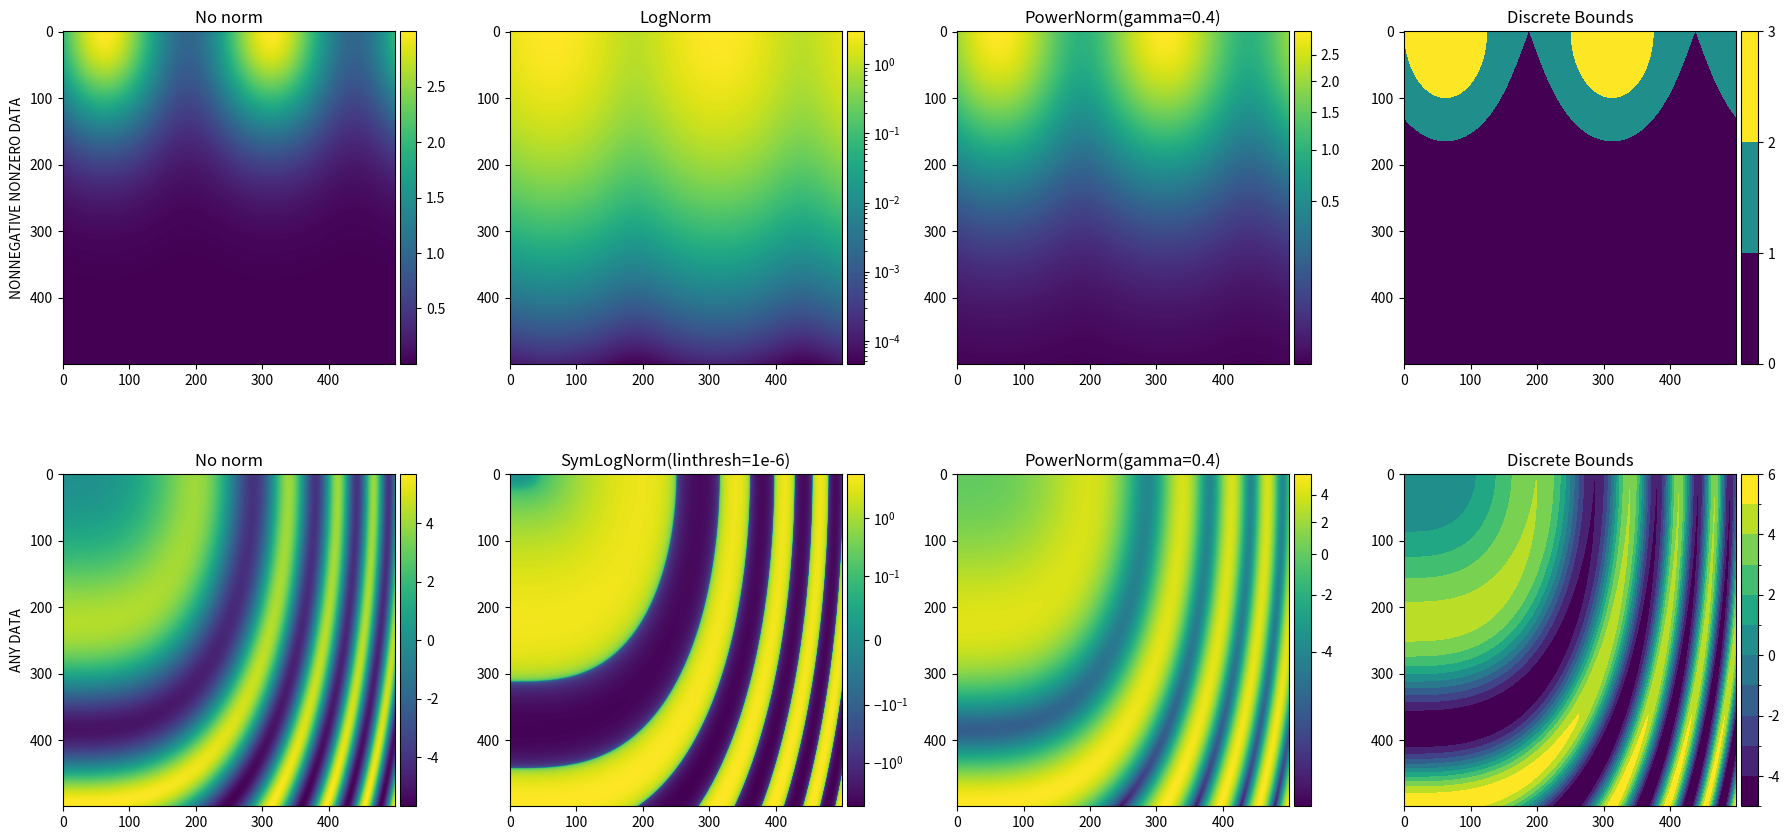

Source code (Python):
#!/usr/bin/env python3

# ====================================================
# Different normalizations for colormaps
# ====================================================


import numpy as np
from matplotlib import pyplot as plt
from mpl_toolkits.axes_grid1 import make_axes_locatable, axes_size
import matplotlib.colors as clrs

uplim = 1
lowlim = 0
nx = 500


# make up some data
data_positive_nonzero = np.zeros((nx, nx), dtype=float)
data_no_rules = np.zeros((nx, nx), dtype=float)

dx = (uplim - lowlim) / (nx)

for i in range(nx):
    for j in range(nx):
        xx = lowlim + (i + 0.5) * dx
        yy = lowlim + (j + 0.5) * dx
        data_positive_nonzero[j, i] = np.exp(-10 * yy ** 2) * (
            np.sin(np.pi * 4 * xx) + 2
        )
        data_no_rules[j, i] = (
            2 * np.sin(np.pi * 8 * xx ** 3 + 8 * yy ** 2) * (np.sin(yy ** 2) + 2)
        )


# set up figure

fig = plt.figure(figsize=(18, 9))
nrows = 2
ncols = 4


# ================================
# plot data, add colorbars
# ================================

# -----------------------------
# Nonnegative Nonzero Data
# -----------------------------


# No norm
ax = fig.add_subplot(nrows, ncols, 1, aspect="equal")
ax.set_ylabel("NONNEGATIVE NONZERO DATA")
ax.set_title("No norm")

im = ax.imshow(data_positive_nonzero, norm=None)
divider = make_axes_locatable(ax)
cax = divider.append_axes("right", size="5%", pad=0.05)
fig.colorbar(im, cax=cax)


# LogNorm
ax = fig.add_subplot(nrows, ncols, 2, aspect="equal")
ax.set_title("LogNorm")

im = ax.imshow(data_positive_nonzero, norm=clrs.LogNorm())
divider = make_axes_locatable(ax)
cax = divider.append_axes("right", size="5%", pad=0.05)
fig.colorbar(im, cax=cax)


# PowerNorm
ax = fig.add_subplot(nrows, ncols, 3, aspect="equal")
ax.set_title("PowerNorm(gamma=0.4)")

im = ax.imshow(data_positive_nonzero, norm=clrs.PowerNorm(gamma=0.4))
divider = make_axes_locatable(ax)
cax = divider.append_axes("right", size="5%", pad=0.05)
fig.colorbar(im, cax=cax)


# Discrete Bounds
ax = fig.add_subplot(nrows, ncols, 4, aspect="equal")
ax.set_title("Discrete Bounds")
minint = int(data_positive_nonzero.min())  # round down
maxint = int(data_positive_nonzero.max() + 0.5)  # round up
bounds = np.array(range(minint, maxint + 1))

im = ax.imshow(
    data_positive_nonzero, norm=clrs.BoundaryNorm(boundaries=bounds, ncolors=256)
)
divider = make_axes_locatable(ax)
cax = divider.append_axes("right", size="5%", pad=0.05)
fig.colorbar(im, cax=cax)


# -----------------------------
# Any Data
# -----------------------------


# No norm
ax = fig.add_subplot(nrows, ncols, 5, aspect="equal")
ax.set_ylabel("ANY DATA")
ax.set_title("No norm")

im = ax.imshow(data_no_rules, norm=None)
divider = make_axes_locatable(ax)
cax = divider.append_axes("right", size="5%", pad=0.05)
fig.colorbar(im, cax=cax)


# SymLogNorm
ax = fig.add_subplot(nrows, ncols, 6, aspect="equal")
ax.set_title("SymLogNorm(linthresh=1e-6)")

im = ax.imshow(data_no_rules, norm=clrs.SymLogNorm(linthresh=0.1))
divider = make_axes_locatable(ax)
cax = divider.append_axes("right", size="5%", pad=0.05)
fig.colorbar(im, cax=cax)


# PowerNorm
ax = fig.add_subplot(nrows, ncols, 7, aspect="equal")
ax.set_title("PowerNorm(gamma=0.4)")

im = ax.imshow(data_no_rules, norm=clrs.PowerNorm(gamma=0.4))
divider = make_axes_locatable(ax)
cax = divider.append_axes("right", size="5%", pad=0.05)
fig.colorbar(im, cax=cax)


# Discrete Bounds
ax = fig.add_subplot(nrows, ncols, 8, aspect="equal")
ax.set_title("Discrete Bounds")
minint = int(data_no_rules.min())  # round down
maxint = int(data_no_rules.max() + 0.5)  # round up
bounds = np.array(range(minint, maxint + 1))

im = ax.imshow(data_no_rules, norm=clrs.BoundaryNorm(boundaries=bounds, ncolors=256))
divider = make_axes_locatable(ax)
cax = divider.append_axes("right", size="5%", pad=0.05)
fig.colorbar(im, cax=cax)


plt.tight_layout()

plt.savefig("plot_normalizations.png", dpi=200)
print("Finished plot_normalizations.png")
